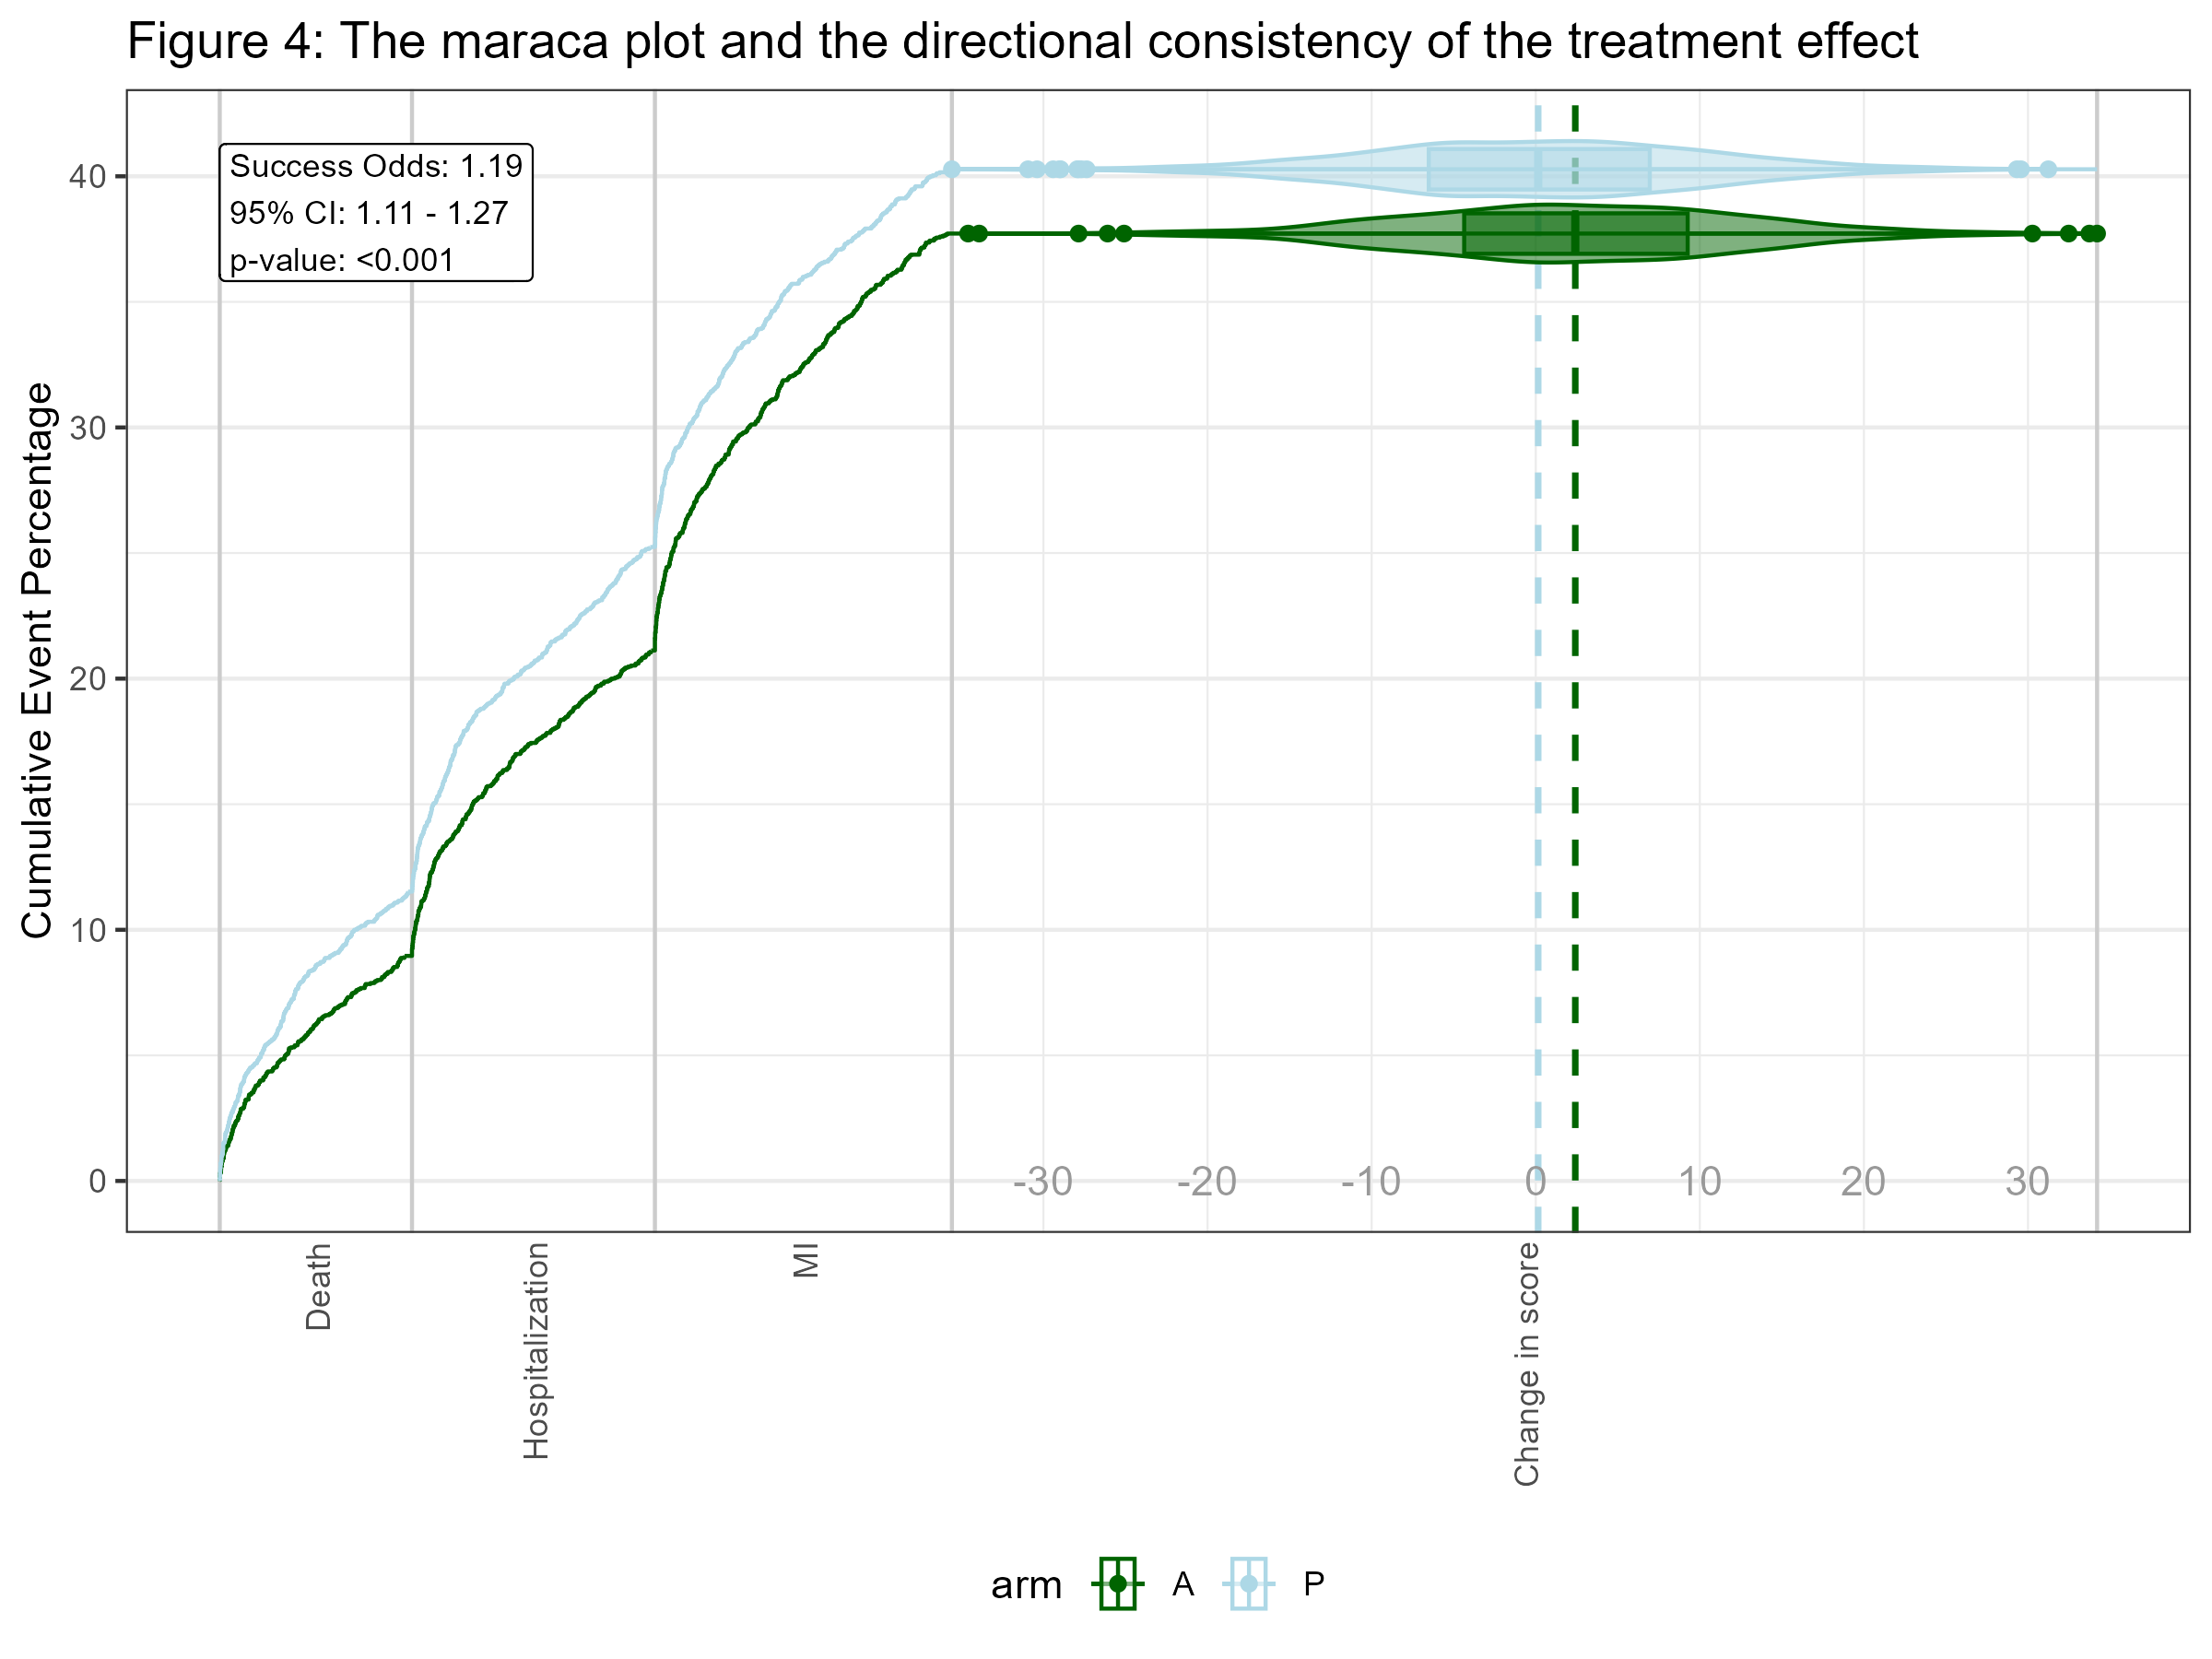

Recreate this plot in R.
library(ggplot2)
library(hce)
library(maraca)
################################
Rates_A <- c(1, 2, 5)/2
Rates_P <- c(1.5, 2.5, 5)/2
ORDER <- c("Death", "Hospitalization", "MI", "Change in score")
dat <- simHCE(n = 2500, TTE_A = Rates_A, 
              TTE_P = Rates_P,
              CM_A = 2.1, CM_P = 0, CSD_A = 10, 
              fixedfy = 3, shape = 0.55, seed = 1723238609)
dat$GROUP <- as.factor(dat$GROUP)
levels(dat$GROUP) <- ORDER

hce_plot <- maraca(
  dat,
  step_outcomes = ORDER[- length(ORDER)],
  last_outcome = ORDER[ length(ORDER)],
  fixed_followup_days = 3 * 365,
  column_names = c(outcome = "GROUP", arm = "TRTP", value = "AVAL0"),
  arm_levels = c(active = "A", control = "P"),
  compute_win_odds = TRUE
)
colorScheme <- c("P" = "lightblue", "A" = "darkgreen")

g3 <- plot(hce_plot, compute_win_odds = T) + 
  theme(
    legend.position = "right",
    axis.text.x.bottom = element_text(
      angle = 90,
      vjust = 0.5,
      hjust = 1
    ),
    axis.title.x = element_blank()
  ) + scale_color_manual(values = colorScheme) +
  scale_fill_manual(values = colorScheme) 

res <- calcWO(dat)[c("WO", "LCL", "UCL")]
res <- round(res, 2)
res_p <- calcWO(dat)$Pvalue
g3 <- g3 + 
  annotate(
    geom = "label",
    x = 0,
    y = Inf,
    label = paste(
      "Success Odds: ", res[1],
      "\n95% CI: ", res[2], " - ",
      res[3], "\n",
      "p-value: ", format.pval(res_p, digits = 3, eps = 0.001),
      sep = ""
    ),
    hjust = 0, vjust = 1.4, size = 3
  ) + theme(legend.position = "bottom") + ylab("Cumulative Event Percentage") +
  ggtitle("Figure 4: The maraca plot and the directional consistency of the treatment effect")


ggsave(filename = "Figure_4.png", plot = g3, width = 8, height = 6, dpi = 300)
